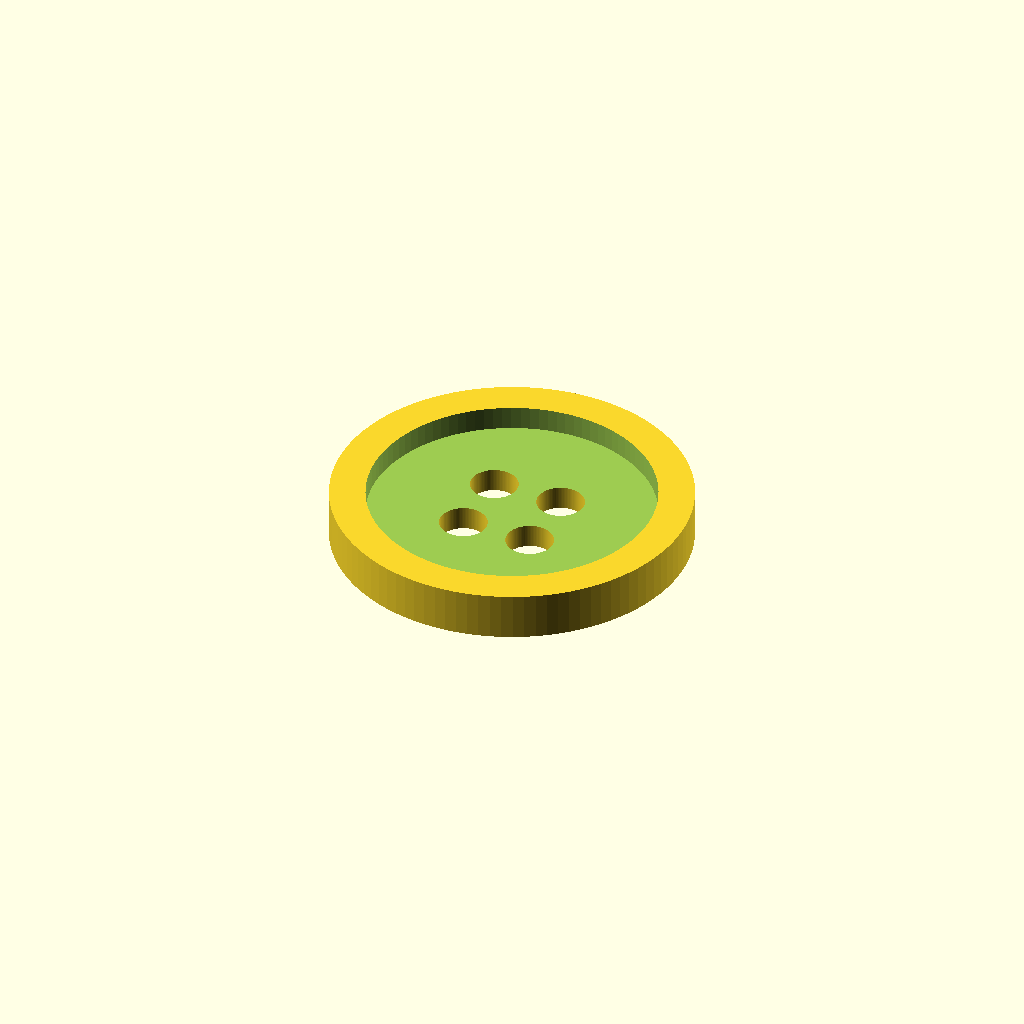
Cell 1 — every parameter at its default value.
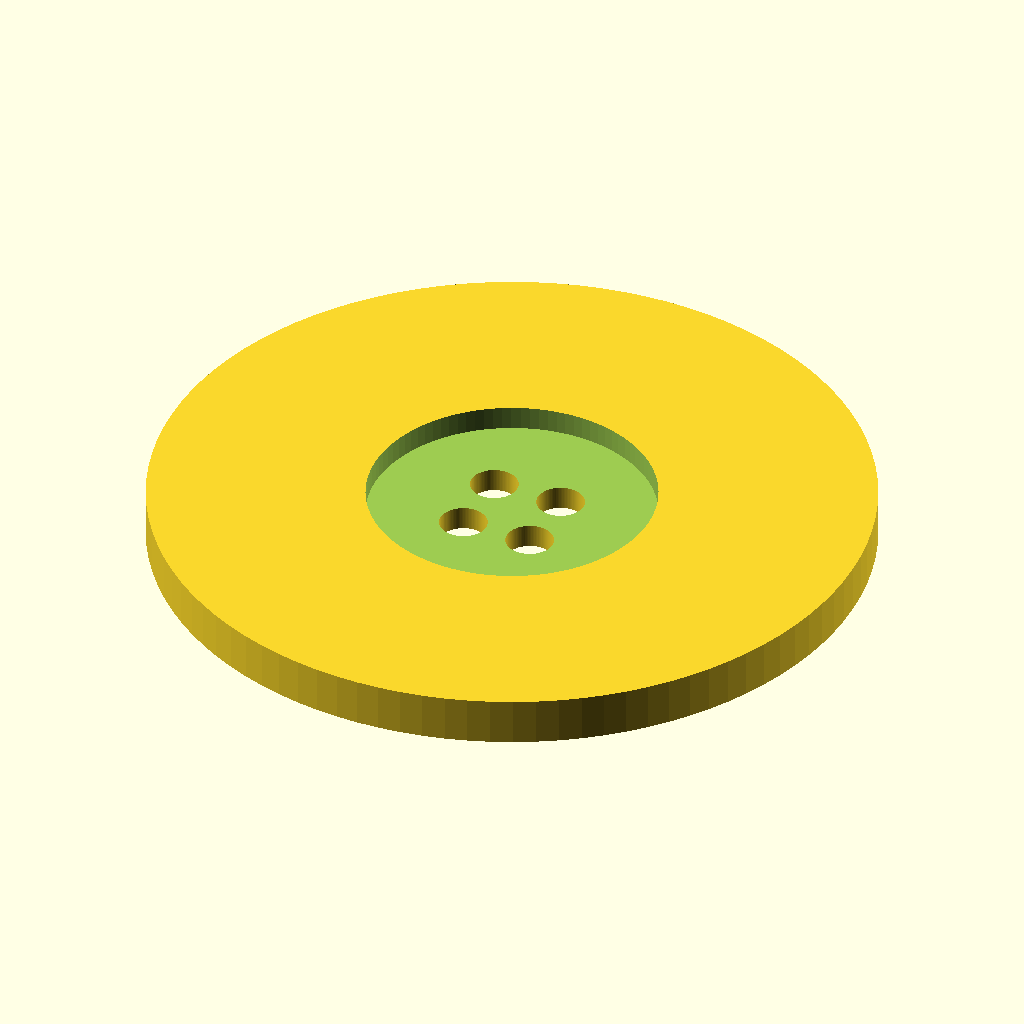
Cell 2 — D_OUTER set to 30, the other parameters unchanged.
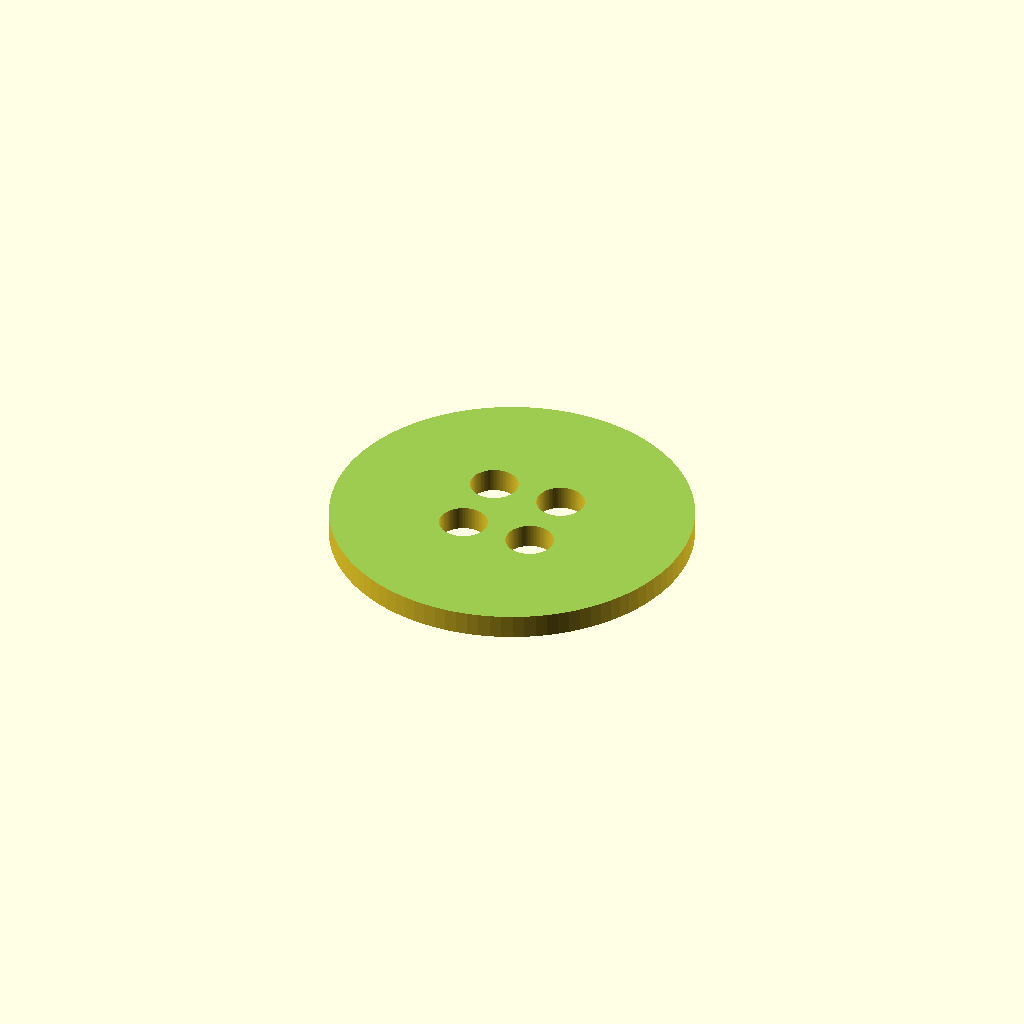
Cell 3 — D_INNER set to 24, the other parameters unchanged.
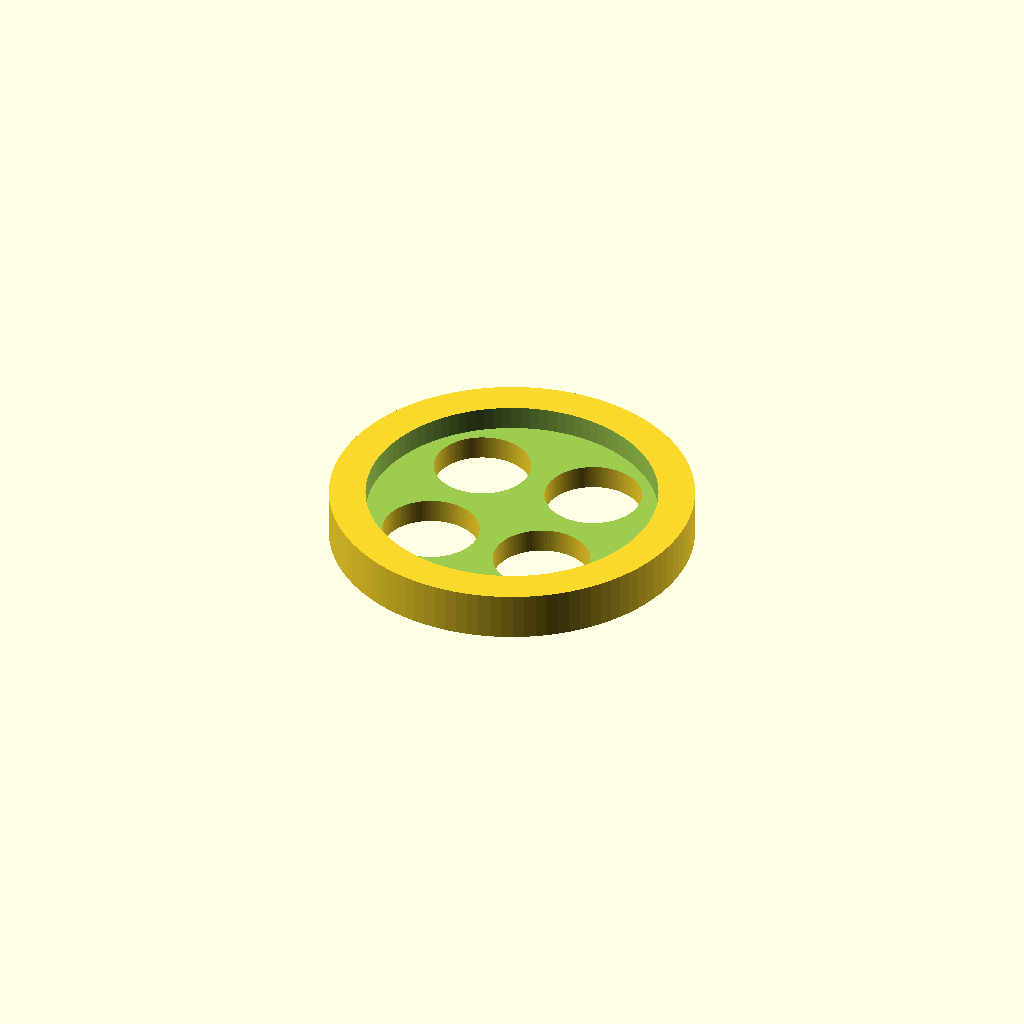
Cell 4 — D_HOLE set to 4, the other parameters unchanged.
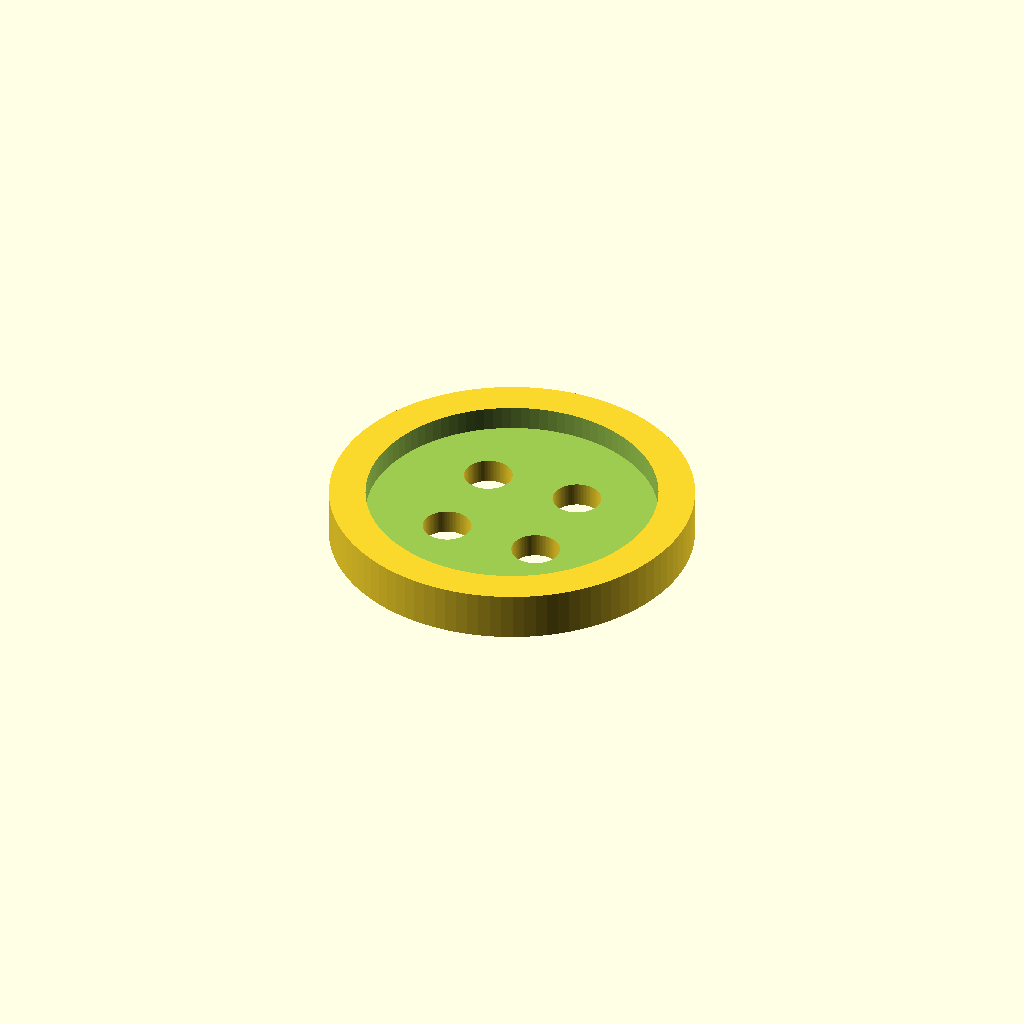
Cell 5 — SPACING set to 2, the other parameters unchanged.
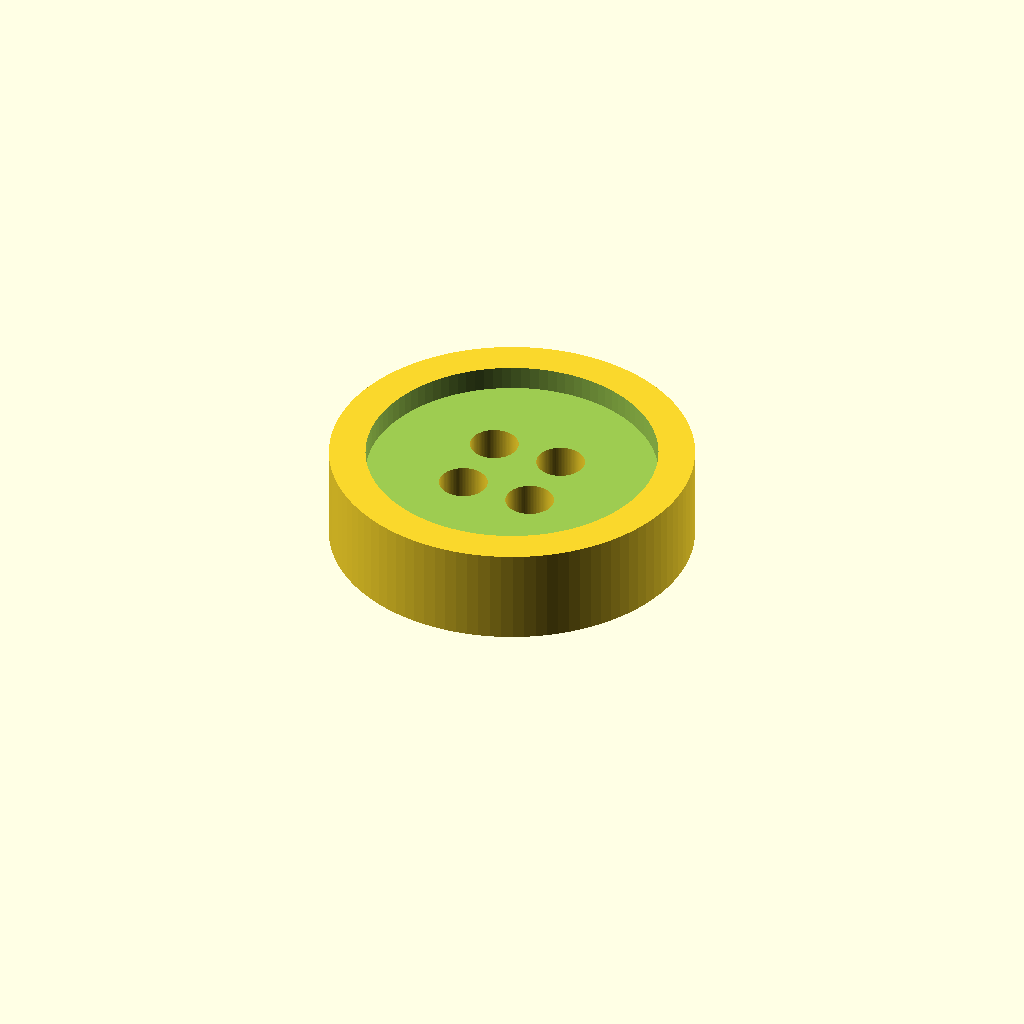
Cell 6: the same model with THICKNESS = 4.
One fixed orthographic camera (rotation 55°, 0°, 25°; colour scheme Cornfield) for every cell.
OpenSCAD source file button/button.scad:
// Diameter of button's main circle
D_OUTER = 15;
// Diameter of buttons' inner circle
D_INNER = 12;
// Diameter of one of the four holes
D_HOLE = 2;
// spacing between adjacent circles
SPACING = 1;
// Maximum thickness of the full button
THICKNESS = 2;
DEPTH = 1;

module klein4() {
    children();
  
    mirror([1, 0, 0])
    children();
  
    mirror([0, 1, 0])
    children();
  
    rotate([0, 0, 180])
    children();
}

module holes() {
  offset = 0.5 * SPACING + 0.5 * D_HOLE;
  klein4()
  translate([offset, offset, 0])
  circle(d=D_HOLE, $fn=100);
}

module body() {
  difference() {
    circle(d=D_OUTER, $fn=100);
    holes();
  }
}

difference() {
  linear_extrude(THICKNESS, convexity=20)
  body();
  
  translate([0, 0, THICKNESS - DEPTH])
  cylinder(d=D_INNER, h=THICKNESS, $fn=100);
}
Parameter table extracted from the source (name, type, default, range or options):
D_OUTER: number, default 15
D_INNER: number, default 12
D_HOLE: number, default 2
SPACING: number, default 1
THICKNESS: number, default 2
DEPTH: number, default 1
